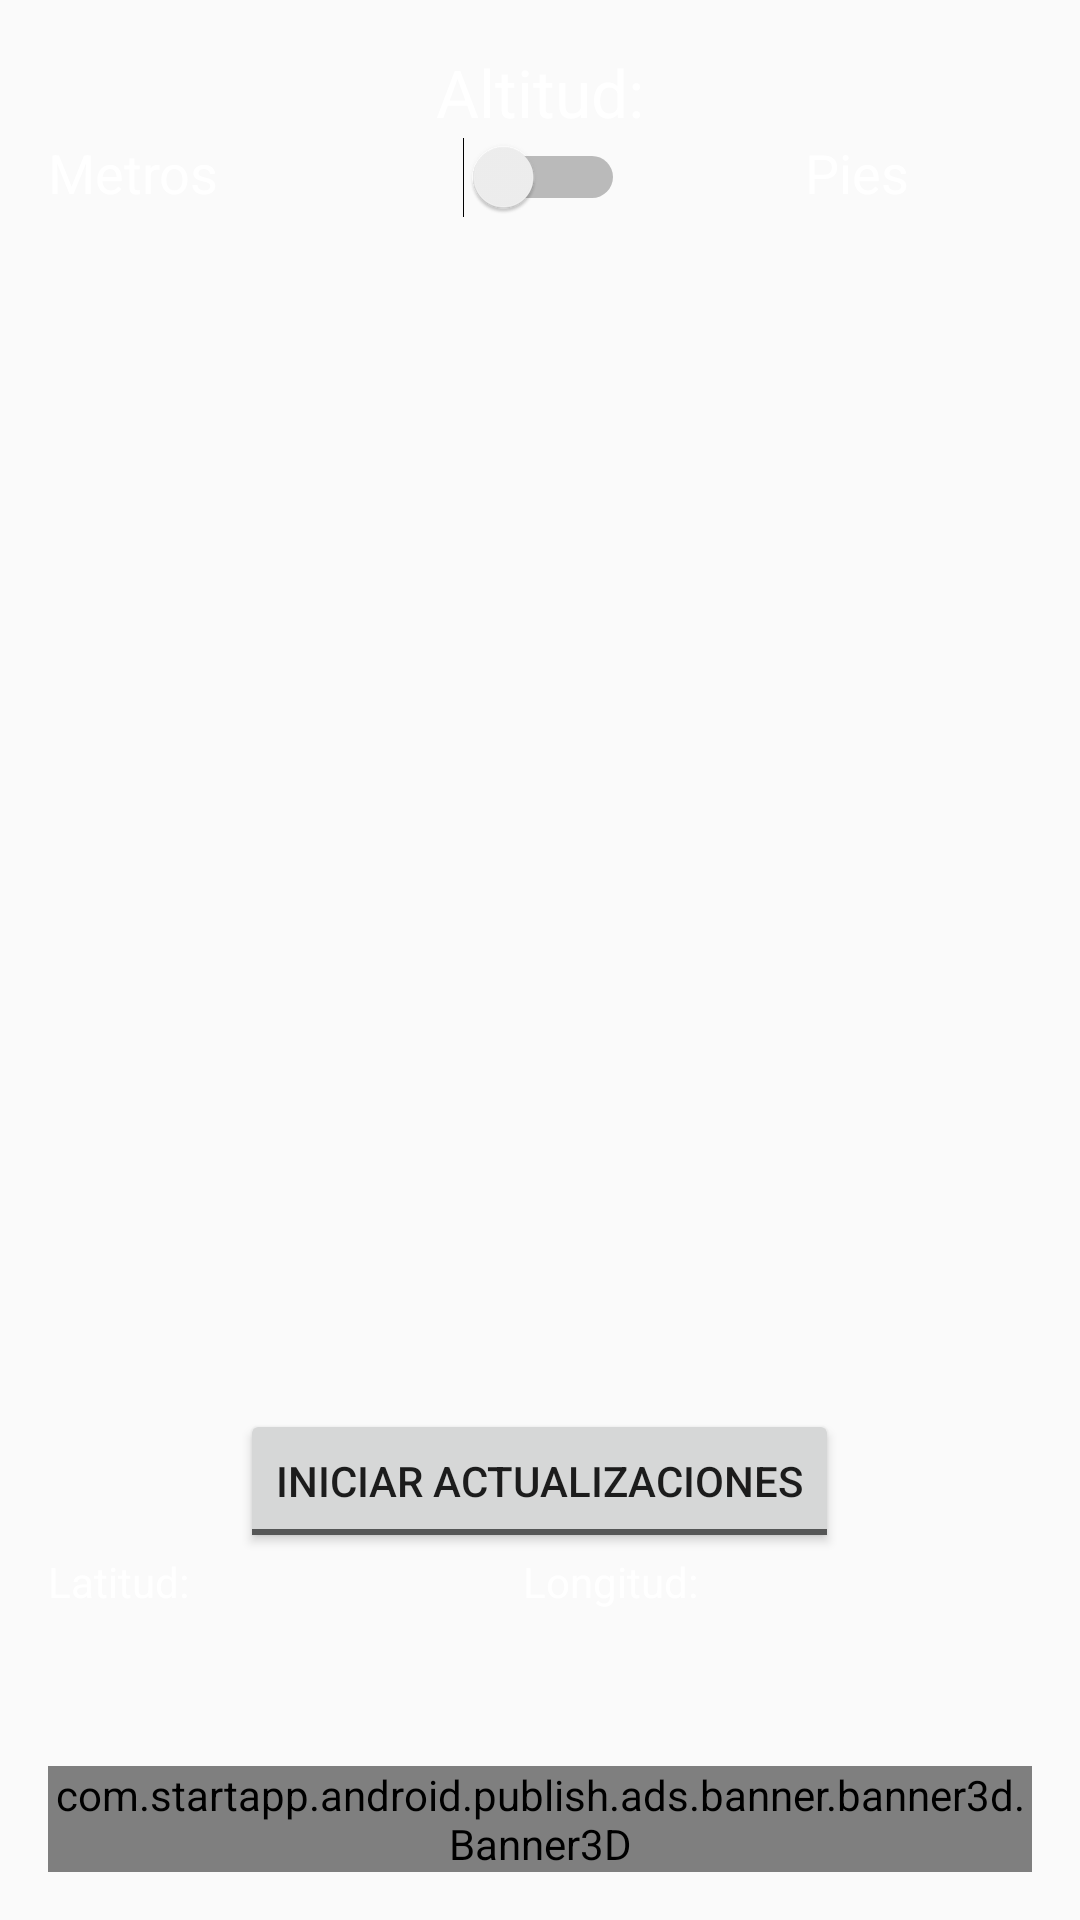

The Android layout XML behind this screen, and the referenced resources:
<!-- AndroidManifest.xml: application theme AppTheme -->
<!-- res/layout/content_main.xml -->
<?xml version="1.0" encoding="utf-8"?>
<LinearLayout xmlns:android="http://schemas.android.com/apk/res/android"
    xmlns:app="http://schemas.android.com/apk/res-auto"
    xmlns:tools="http://schemas.android.com/tools"
    android:layout_width="match_parent"
    android:layout_height="match_parent"
    android:orientation="vertical"
    app:layout_behavior="@string/appbar_scrolling_view_behavior"
    tools:context="com.app.petron.altimetrogps.MainActivity"
    tools:showIn="@layout/activity_main"
    android:padding="16dp">



        <TextView android:id="@+id/lblAltitud"
            android:layout_width="wrap_content"
            android:layout_height="wrap_content"
            android:text="@string/altitud"
            android:textColor="@color/icons"
            android:textAppearance="@android:style/TextAppearance.Large"
            android:gravity="center"
            android:layout_gravity="center_horizontal" />

    <LinearLayout
        android:orientation="horizontal"
        android:layout_width="match_parent"
        android:layout_height="wrap_content"
        android:layout_weight="0.3">

        <TextView
            android:layout_width="wrap_content"
            android:layout_height="wrap_content"
            android:textAppearance="?android:attr/textAppearanceMedium"
            android:text="@string/metros"
            android:id="@+id/tvmetros"
            android:textColor="@color/icons"
            android:layout_weight="1" />

        <Switch
            android:layout_width="wrap_content"
            android:layout_height="wrap_content"
            android:id="@+id/switch1"
            android:layout_weight="1"
            android:layout_marginRight="60dp" />

        <TextView
            android:layout_width="wrap_content"
            android:layout_height="wrap_content"
            android:textAppearance="?android:attr/textAppearanceMedium"
            android:text="@string/pies"
            android:id="@+id/tvpies"
            android:textColor="@color/icons"
            android:layout_weight="1" />

    </LinearLayout>



    <LinearLayout
        android:layout_width="match_parent"
        android:layout_height="wrap_content"
        android:orientation="vertical"
        android:gravity="bottom"
        android:layout_weight="2">

        <ToggleButton android:id="@+id/btnActualizar"
            android:layout_width="wrap_content"
            android:layout_height="wrap_content"
            android:textOn="@string/parar_actualizaciones"
            android:textOff="@string/iniciar_actualizaciones"
            android:layout_gravity="center_horizontal" />
    </LinearLayout>

    <LinearLayout
            android:layout_width="match_parent"
            android:layout_height="wrap_content"
            android:orientation="horizontal"
            android:layout_gravity="center_horizontal"
        android:layout_weight="0.3">

        <TextView android:id="@+id/lblLatitud"
            android:layout_width="wrap_content"
            android:layout_height="wrap_content"
            android:text="@string/latitud"
            android:textColor="@color/icons"
           android:layout_weight="1"
             />

        <TextView android:id="@+id/lblLongitud"
            android:layout_width="wrap_content"
            android:layout_height="wrap_content"
            android:text="@string/longitud"
            android:textColor="@color/icons"
            android:layout_weight="1" />

    </LinearLayout>
    <com.startapp.android.publish.ads.banner.banner3d.Banner3D
        android:id="@+id/startAppBanner"
        android:layout_width="wrap_content"
        android:layout_height="wrap_content"
        android:layout_centerHorizontal="true"
        android:layout_alignParentBottom="true"
        android:layout_alignParentTop="false"
        android:layout_alignParentRight="false"
        android:paddingBottom="0dp"
        android:layout_gravity="center_horizontal" />
</LinearLayout>
<!-- res/layout/activity_main.xml (included above) -->
<?xml version="1.0" encoding="utf-8"?>
<android.support.design.widget.CoordinatorLayout xmlns:android="http://schemas.android.com/apk/res/android"
    xmlns:app="http://schemas.android.com/apk/res-auto"
    xmlns:tools="http://schemas.android.com/tools"
    android:layout_width="match_parent"
    android:layout_height="match_parent"
    android:fitsSystemWindows="true"
    tools:context="com.app.petron.altimetrogps.MainActivity"
    android:background="@drawable/fondo2">

    <android.support.design.widget.AppBarLayout
        android:layout_width="match_parent"
        android:layout_height="wrap_content"
        android:theme="@style/AppTheme.AppBarOverlay">

        <android.support.v7.widget.Toolbar
            android:id="@+id/toolbar"
            android:layout_width="match_parent"
            android:layout_height="?attr/actionBarSize"
            android:background="?attr/colorPrimary"
            app:popupTheme="@style/AppTheme.PopupOverlay" />

    </android.support.design.widget.AppBarLayout>

    <include layout="@layout/content_main" />

</android.support.design.widget.CoordinatorLayout>
<!-- resources referenced by this layout -->
<resources>
  <color name="icons">#ffffff</color>
  <!-- drawable fondo2: png bitmap (drawable, 71938 bytes) -->
  <string name="altitud">Altitud:</string>
  <string name="iniciar_actualizaciones">Iniciar Actualizaciones</string>
  <string name="latitud">Latitud:</string>
  <string name="longitud">Longitud:</string>
  <string name="metros">Metros</string>
  <string name="parar_actualizaciones">Parar Actualizaciones</string>
  <string name="pies">Pies</string>
  <style name="AppTheme.AppBarOverlay" parent="ThemeOverlay.AppCompat.Dark.ActionBar" />
  <style name="AppTheme.PopupOverlay" parent="ThemeOverlay.AppCompat.Light" />
  <style name="AppTheme" parent="Theme.AppCompat.Light.DarkActionBar">
          
          <item name="colorPrimary">@color/primary</item>
          <item name="colorPrimaryDark">@color/primary_dark</item>
          <item name="colorAccent">@color/accent</item>
      </style>
  <color name="primary">#00BCD4</color>
  <color name="primary_dark">#0097A7</color>
  <color name="accent">#00BCD4</color>
</resources>
